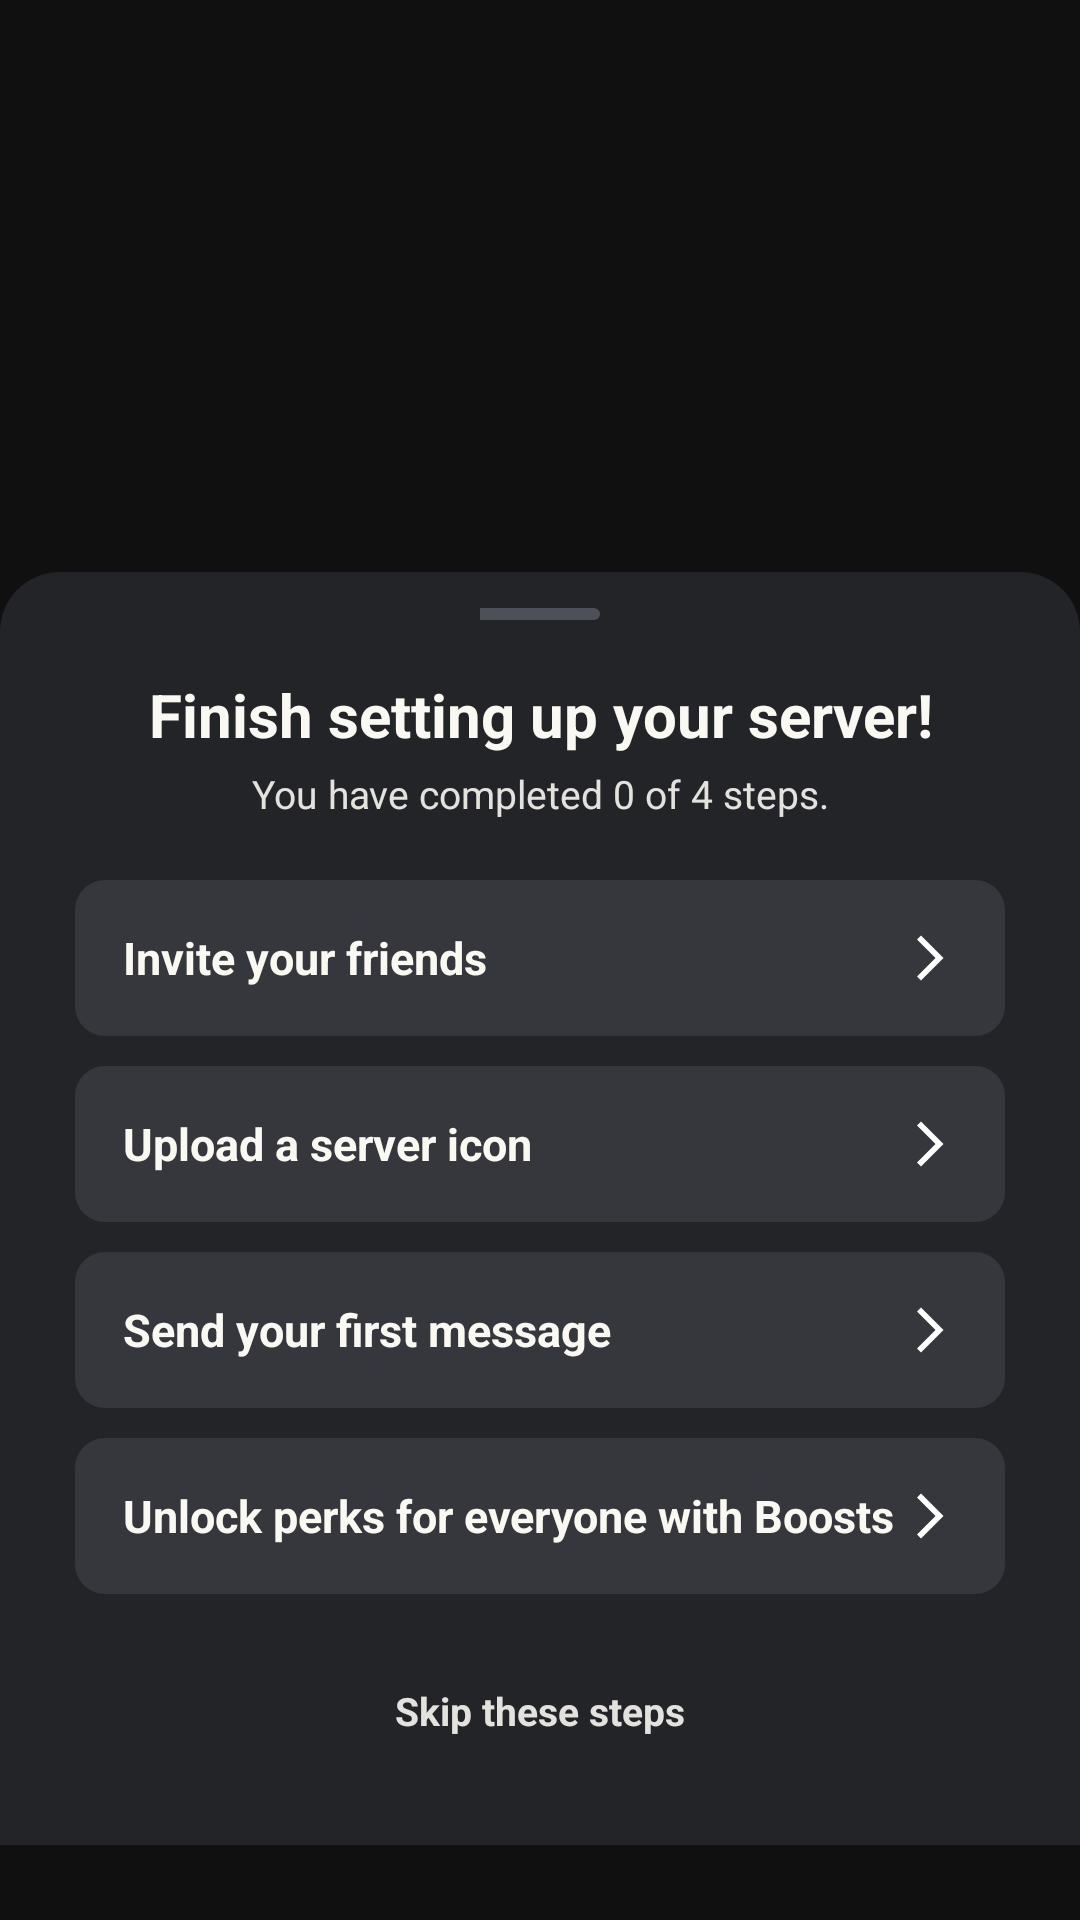

Layout XML and referenced resources for this Android screen:
<!-- AndroidManifest.xml: application theme Theme.Yappy -->
<!-- res/layout/activity_set_up_finish.xml -->
<?xml version="1.0" encoding="utf-8"?>
<androidx.constraintlayout.widget.ConstraintLayout xmlns:android="http://schemas.android.com/apk/res/android"
    xmlns:app="http://schemas.android.com/apk/res-auto"
    xmlns:tools="http://schemas.android.com/tools"
    android:id="@+id/scrimContainer"
    android:layout_width="match_parent"
    android:layout_height="match_parent"
    android:background="@color/black"
    android:clickable="true"
    android:focusable="true"
    android:paddingTop="15dp"
    android:paddingBottom="25dp">

    <LinearLayout
        android:id="@+id/modalCard"
        android:layout_width="match_parent"
        android:layout_height="wrap_content"
        android:background="@drawable/bg_setup_model"
        android:clickable="true"
        android:focusable="true"
        android:orientation="vertical"
        android:paddingHorizontal="25dp"
        android:paddingBottom="28dp"
        app:layout_constraintBottom_toBottomOf="parent">

        <View
            android:layout_width="40dp"
            android:layout_height="4dp"
            android:layout_gravity="center_horizontal"
            android:layout_marginTop="12dp"
            android:background="@drawable/bg_rail_indicator"
            android:backgroundTint="#4E5058" />

        <TextView
            android:id="@+id/setupTitle"
            android:layout_width="match_parent"
            android:layout_height="wrap_content"
            android:layout_marginTop="18dp"
            android:gravity="center"
            android:text="Finish setting up your server!"
            android:textColor="@color/warm_white"
            android:textSize="20sp"
            android:textStyle="bold" />

        <TextView
            android:id="@+id/setupSubtitle"
            android:layout_width="match_parent"
            android:layout_height="wrap_content"
            android:layout_marginTop="4dp"
            android:gravity="center"
            android:text="You have completed 0 of 4 steps."
            android:textColor="@color/soft_border"
            android:textSize="13sp" />

        <LinearLayout
            android:id="@+id/stepInviteFriends"
            android:layout_width="match_parent"
            android:layout_height="52dp"
            android:layout_marginTop="20dp"
            android:background="@drawable/bg_template_card"
            android:clickable="true"
            android:focusable="true"
            android:gravity="center_vertical"
            android:orientation="horizontal"
            android:paddingStart="16dp"
            android:paddingEnd="16dp">

            <TextView
                android:layout_width="0dp"
                android:layout_height="wrap_content"
                android:layout_weight="1"
                android:text="Invite your friends"
                android:textColor="@color/warm_white"
                android:textSize="15sp"
                android:textStyle="bold" />

            <ImageView
                android:layout_width="18dp"
                android:layout_height="18dp"
                android:contentDescription="@null"
                android:src="@drawable/forward_arrow"/>
        </LinearLayout>

        <LinearLayout
            android:id="@+id/stepUploadIcon"
            android:layout_width="match_parent"
            android:layout_height="52dp"
            android:layout_marginTop="10dp"
            android:background="@drawable/bg_template_card"
            android:clickable="true"
            android:focusable="true"
            android:gravity="center_vertical"
            android:orientation="horizontal"
            android:paddingStart="16dp"
            android:paddingEnd="16dp">

            <TextView
                android:layout_width="0dp"
                android:layout_height="wrap_content"
                android:layout_weight="1"
                android:text="Upload a server icon"
                android:textColor="@color/warm_white"
                android:textSize="15sp"
                android:textStyle="bold" />

            <ImageView
                android:layout_width="18dp"
                android:layout_height="18dp"
                android:contentDescription="@null"
                android:src="@drawable/forward_arrow" />
        </LinearLayout>

        <LinearLayout
            android:id="@+id/stepSendMessage"
            android:layout_width="match_parent"
            android:layout_height="52dp"
            android:layout_marginTop="10dp"
            android:background="@drawable/bg_template_card"
            android:clickable="true"
            android:focusable="true"
            android:gravity="center_vertical"
            android:orientation="horizontal"
            android:paddingStart="16dp"
            android:paddingEnd="16dp">

            <TextView
                android:layout_width="0dp"
                android:layout_height="wrap_content"
                android:layout_weight="1"
                android:text="Send your first message"
                android:textColor="@color/warm_white"
                android:textSize="15sp"
                android:textStyle="bold" />

            <ImageView
                android:layout_width="18dp"
                android:layout_height="18dp"
                android:contentDescription="@null"
                android:src="@drawable/forward_arrow" />
        </LinearLayout>

        <LinearLayout
            android:id="@+id/stepBoosts"
            android:layout_width="match_parent"
            android:layout_height="52dp"
            android:layout_marginTop="10dp"
            android:background="@drawable/bg_template_card"
            android:clickable="true"
            android:focusable="true"
            android:gravity="center_vertical"
            android:orientation="horizontal"
            android:paddingStart="16dp"
            android:paddingEnd="16dp">

            <TextView
                android:layout_width="0dp"
                android:layout_height="wrap_content"
                android:layout_weight="1"
                android:text="Unlock perks for everyone with Boosts"
                android:textColor="@color/warm_white"
                android:textSize="15sp"
                android:textStyle="bold" />

            <ImageView
                android:layout_width="18dp"
                android:layout_height="18dp"
                android:contentDescription="@null"
                android:src="@drawable/forward_arrow" />
        </LinearLayout>

        <TextView
            android:id="@+id/btnSkipSteps"
            android:layout_width="match_parent"
            android:layout_height="wrap_content"
            android:layout_marginTop="22dp"
            android:clickable="true"
            android:focusable="true"
            android:gravity="center"
            android:padding="8dp"
            android:text="Skip these steps"
            android:textColor="@color/soft_border"
            android:textSize="13sp"
            android:textStyle="bold" />

    </LinearLayout>

</androidx.constraintlayout.widget.ConstraintLayout>
<!-- resources referenced by this layout -->
<resources>
  <color name="black">#101010</color>
  <color name="soft_border">#E4E2DE</color>
  <color name="warm_white">#FAF8F3</color>
  <!-- drawable bg_rail_indicator (drawable) -->
  <?xml version="1.0" encoding="utf-8"?>
  <shape xmlns:android="http://schemas.android.com/apk/res/android"
      android:shape="rectangle">
      <corners
          android:topLeftRadius="0dp"
          android:bottomLeftRadius="0dp"
          android:topRightRadius="4dp"
          android:bottomRightRadius="4dp" />
      <solid android:color="@color/white" />
  </shape>
  <!-- drawable bg_setup_model (drawable) -->
  <?xml version="1.0" encoding="utf-8"?>
  <shape xmlns:android="http://schemas.android.com/apk/res/android"
      android:shape="rectangle">
      <solid android:color="#232428" />
      <corners
          android:topLeftRadius="20dp"
          android:topRightRadius="20dp"
          android:bottomLeftRadius="0dp"
          android:bottomRightRadius="0dp" />
  </shape>
  <!-- drawable bg_template_card (drawable) -->
  <?xml version="1.0" encoding="utf-8"?>
  <ripple xmlns:android="http://schemas.android.com/apk/res/android"
      android:color="#4E5058">
      <item>
          <shape android:shape="rectangle">
              <corners android:radius="10dp" />
              <solid android:color="#35373C" />
          </shape>
      </item>
  </ripple>
  <!-- drawable forward_arrow (drawable) -->
  <vector xmlns:android="http://schemas.android.com/apk/res/android" android:autoMirrored="true" android:height="24dp" android:tint="@color/white" android:viewportHeight="24" android:viewportWidth="24" android:width="24dp">
        
      <path android:fillColor="@android:color/white" android:pathData="M6.23,20.23l1.77,1.77l10,-10l-10,-10l-1.77,1.77l8.23,8.23z"/>
      
  </vector>
  <style name="Theme.Yappy" parent="Base.Theme.Yappy" />
  <color name="white">#FFFFFFFF</color>
  <style name="Base.Theme.Yappy" parent="Theme.Material3.DayNight.NoActionBar">
      </style>
</resources>
